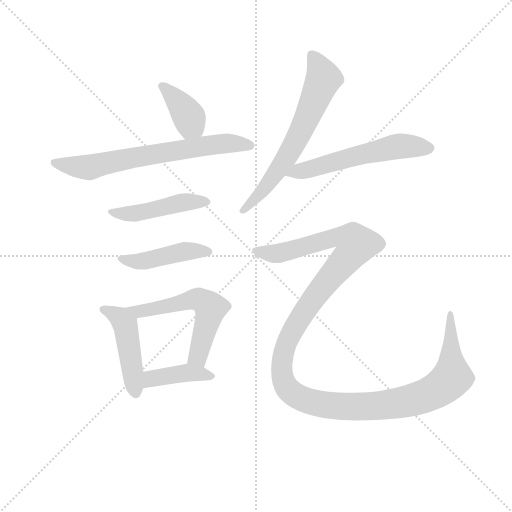
t = 0.00 s
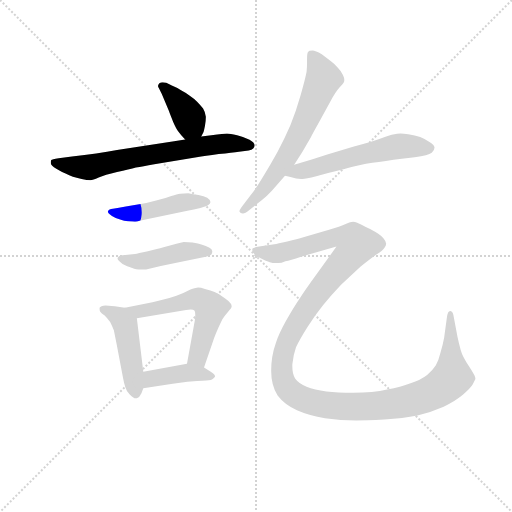
t = 1.48 s
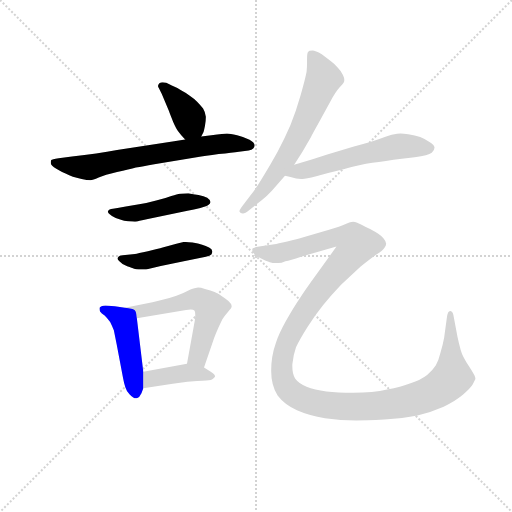
t = 2.96 s
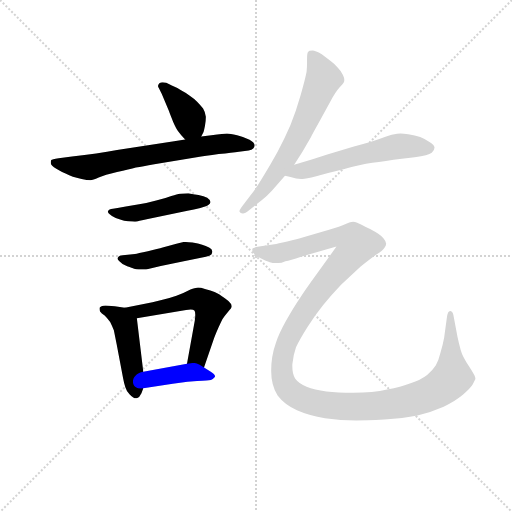
t = 4.45 s
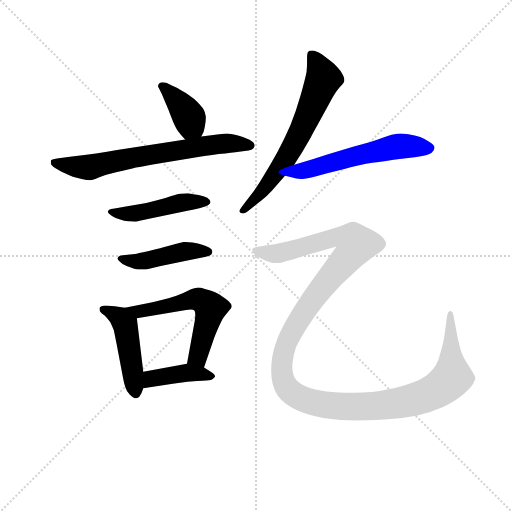
t = 5.93 s
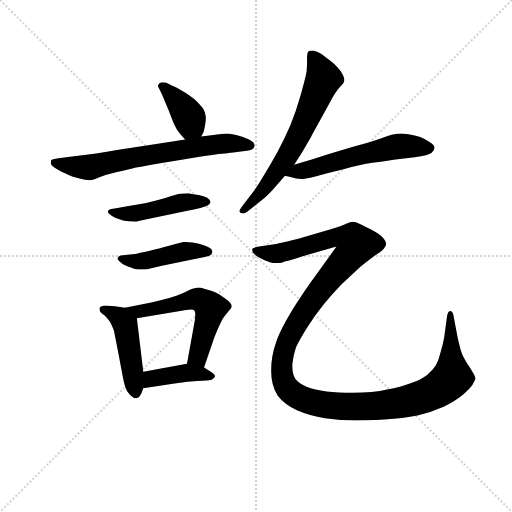
t = 7.41 s

The animated SVG that drew these frames (rendered in a browser with its animation timeline set to each time). Animation: 10 CSS @keyframes rules; one cycle of 7.41 s.

<svg version="1.1" viewBox="0 0 1024 1024" xmlns="http://www.w3.org/2000/svg">
  <g stroke="lightgray" stroke-dasharray="1,1" stroke-width="1" transform="scale(4, 4)">
    <line x1="0" y1="0" x2="256" y2="256"></line>
    <line x1="256" y1="0" x2="0" y2="256"></line>
    <line x1="128" y1="0" x2="128" y2="256"></line>
    <line x1="0" y1="128" x2="256" y2="128"></line>
  </g>
<g transform="scale(0.92, -0.92) translate(60, -900)">
   <style type="text/css">
    @keyframes keyframes0 {
      from {
       stroke: blue;
       stroke-dashoffset: 384;
       stroke-width: 128;
       }
       56% {
       animation-timing-function: step-end;
       stroke: blue;
       stroke-dashoffset: 0;
       stroke-width: 128;
       }
       to {
       stroke: black;
       stroke-width: 1024;
       }
       }
       #make-me-a-hanzi-animation-0 {
         animation: keyframes0 0.562500s both;
         animation-delay: 0.000000s;
         animation-timing-function: linear;
       }
    @keyframes keyframes1 {
      from {
       stroke: blue;
       stroke-dashoffset: 691;
       stroke-width: 128;
       }
       69% {
       animation-timing-function: step-end;
       stroke: blue;
       stroke-dashoffset: 0;
       stroke-width: 128;
       }
       to {
       stroke: black;
       stroke-width: 1024;
       }
       }
       #make-me-a-hanzi-animation-1 {
         animation: keyframes1 0.812337s both;
         animation-delay: 0.562500s;
         animation-timing-function: linear;
       }
    @keyframes keyframes2 {
      from {
       stroke: blue;
       stroke-dashoffset: 469;
       stroke-width: 128;
       }
       60% {
       animation-timing-function: step-end;
       stroke: blue;
       stroke-dashoffset: 0;
       stroke-width: 128;
       }
       to {
       stroke: black;
       stroke-width: 1024;
       }
       }
       #make-me-a-hanzi-animation-2 {
         animation: keyframes2 0.631673s both;
         animation-delay: 1.374837s;
         animation-timing-function: linear;
       }
    @keyframes keyframes3 {
      from {
       stroke: blue;
       stroke-dashoffset: 450;
       stroke-width: 128;
       }
       59% {
       animation-timing-function: step-end;
       stroke: blue;
       stroke-dashoffset: 0;
       stroke-width: 128;
       }
       to {
       stroke: black;
       stroke-width: 1024;
       }
       }
       #make-me-a-hanzi-animation-3 {
         animation: keyframes3 0.616211s both;
         animation-delay: 2.006510s;
         animation-timing-function: linear;
       }
    @keyframes keyframes4 {
      from {
       stroke: blue;
       stroke-dashoffset: 467;
       stroke-width: 128;
       }
       60% {
       animation-timing-function: step-end;
       stroke: blue;
       stroke-dashoffset: 0;
       stroke-width: 128;
       }
       to {
       stroke: black;
       stroke-width: 1024;
       }
       }
       #make-me-a-hanzi-animation-4 {
         animation: keyframes4 0.630046s both;
         animation-delay: 2.622721s;
         animation-timing-function: linear;
       }
    @keyframes keyframes5 {
      from {
       stroke: blue;
       stroke-dashoffset: 570;
       stroke-width: 128;
       }
       65% {
       animation-timing-function: step-end;
       stroke: blue;
       stroke-dashoffset: 0;
       stroke-width: 128;
       }
       to {
       stroke: black;
       stroke-width: 1024;
       }
       }
       #make-me-a-hanzi-animation-5 {
         animation: keyframes5 0.713867s both;
         animation-delay: 3.252767s;
         animation-timing-function: linear;
       }
    @keyframes keyframes6 {
      from {
       stroke: blue;
       stroke-dashoffset: 406;
       stroke-width: 128;
       }
       57% {
       animation-timing-function: step-end;
       stroke: blue;
       stroke-dashoffset: 0;
       stroke-width: 128;
       }
       to {
       stroke: black;
       stroke-width: 1024;
       }
       }
       #make-me-a-hanzi-animation-6 {
         animation: keyframes6 0.580404s both;
         animation-delay: 3.966634s;
         animation-timing-function: linear;
       }
    @keyframes keyframes7 {
      from {
       stroke: blue;
       stroke-dashoffset: 653;
       stroke-width: 128;
       }
       68% {
       animation-timing-function: step-end;
       stroke: blue;
       stroke-dashoffset: 0;
       stroke-width: 128;
       }
       to {
       stroke: black;
       stroke-width: 1024;
       }
       }
       #make-me-a-hanzi-animation-7 {
         animation: keyframes7 0.781413s both;
         animation-delay: 4.547038s;
         animation-timing-function: linear;
       }
    @keyframes keyframes8 {
      from {
       stroke: blue;
       stroke-dashoffset: 570;
       stroke-width: 128;
       }
       65% {
       animation-timing-function: step-end;
       stroke: blue;
       stroke-dashoffset: 0;
       stroke-width: 128;
       }
       to {
       stroke: black;
       stroke-width: 1024;
       }
       }
       #make-me-a-hanzi-animation-8 {
         animation: keyframes8 0.713867s both;
         animation-delay: 5.328451s;
         animation-timing-function: linear;
       }
    @keyframes keyframes9 {
      from {
       stroke: blue;
       stroke-dashoffset: 1370;
       stroke-width: 128;
       }
       82% {
       animation-timing-function: step-end;
       stroke: blue;
       stroke-dashoffset: 0;
       stroke-width: 128;
       }
       to {
       stroke: black;
       stroke-width: 1024;
       }
       }
       #make-me-a-hanzi-animation-9 {
         animation: keyframes9 1.364909s both;
         animation-delay: 6.042318s;
         animation-timing-function: linear;
       }
</style>
<path d="M 377.5 603.0 L 382.5 613.0 Q 383.5 616.0 385.5 626.0 Q 387.5 636.0 387.5 646.0 Q 386.5 656.0 381.5 664.0 Q 375.5 672.0 368.5 679.0 Q 361.5 686.0 352.5 692.0 Q 343.5 699.0 333.5 704.0 Q 323.5 710.0 313.5 714.0 L 301.5 720.0 Q 297.5 721.0 293.5 721.0 Q 289.5 721.0 286.5 719.0 Q 283.5 716.0 283.5 713.0 Q 283.5 711.0 285.5 708.0 L 291.5 696.0 L 307.5 658.0 Q 309.5 652.0 316.5 635.0 Q 323.5 619.0 328.5 613.0 Q 332.5 607.0 342.5 597.0 C 363.5 576.0 364.5 576.0 377.5 603.0 Z" fill="lightgray"></path> 
<path d="M 342.5 597.0 L 318.5 593.0 L 194.5 574.0 Q 152.5 566.0 96.5 560.0 L 67.5 556.0 Q 52.5 554.0 51.5 552.0 Q 50.5 551.0 50.5 548.0 L 50.5 545.0 Q 50.5 540.0 62.5 533.0 Q 73.5 526.0 82.5 523.0 Q 90.5 519.0 98.5 516.0 Q 105.5 514.0 117.5 511.0 Q 129.5 508.0 136.5 508.0 Q 141.5 508.0 154.5 514.0 Q 167.5 520.0 194.5 526.0 Q 221.5 532.0 235.5 536.0 Q 249.5 538.0 275.5 543.0 L 367.5 558.0 Q 385.5 561.0 415.5 565.0 Q 445.5 568.0 459.5 570.0 L 480.5 573.0 Q 487.5 574.0 490.5 577.0 Q 493.5 580.0 493.5 584.0 Q 493.5 590.0 482.5 596.0 Q 471.5 602.0 455.5 606.0 Q 439.5 610.0 433.5 610.0 Q 427.5 610.0 399.5 606.0 L 377.5 603.0 L 342.5 597.0 Z" fill="lightgray"></path> 
<path d="M 195.5 448.0 L 185.5 446.0 Q 176.5 445.0 175.5 442.0 Q 174.5 441.0 174.5 440.0 Q 174.5 437.0 178.5 434.0 Q 183.5 429.0 191.5 426.0 L 204.5 422.0 Q 208.5 420.0 218.5 419.0 Q 229.5 418.0 233.5 418.0 Q 237.5 418.0 243.5 420.0 Q 250.5 422.0 261.5 424.0 L 347.5 442.0 Q 361.5 444.0 375.5 448.0 Q 390.5 452.0 393.5 455.0 Q 397.5 458.0 397.5 461.0 Q 397.5 465.0 390.5 470.0 Q 383.5 474.0 371.5 476.0 Q 359.5 478.0 349.5 480.0 Q 337.5 480.0 331.5 479.0 Q 325.5 478.0 312.5 474.0 Q 299.5 469.0 279.5 464.0 Q 258.5 458.0 242.5 456.0 L 213.5 451.0 L 195.5 448.0 Z" fill="lightgray"></path> 
<path d="M 217.5 346.0 Q 214.5 346.0 206.5 345.0 Q 199.5 344.0 197.5 342.0 Q 195.5 340.0 195.5 338.0 Q 195.5 336.0 199.5 332.0 Q 205.5 325.0 216.5 321.0 Q 227.5 317.0 231.5 316.0 Q 235.5 315.0 241.5 314.0 L 257.5 314.0 L 289.5 322.0 L 339.5 332.0 L 387.5 342.0 Q 396.5 344.0 399.5 347.0 Q 401.5 350.0 401.5 354.0 Q 401.5 358.0 394.5 362.0 Q 387.5 366.0 379.5 368.0 Q 371.5 371.0 358.5 373.0 Q 346.5 374.0 339.5 374.0 Q 333.5 373.0 323.5 370.0 L 293.5 362.0 Q 284.5 359.0 261.5 354.0 Q 238.5 349.0 233.5 348.0 L 217.5 346.0 Z" fill="lightgray"></path> 
<path d="M 211.5 231.0 L 189.5 234.0 Q 173.5 236.0 169.5 236.0 Q 158.5 235.0 156.5 231.0 L 156.5 228.0 Q 156.5 225.0 157.5 223.0 Q 160.5 219.0 167.5 214.0 Q 173.5 208.0 179.5 200.0 Q 183.5 192.0 187.5 182.0 L 193.5 152.0 L 207.5 78.0 Q 209.5 67.0 212.5 58.0 Q 215.5 48.0 221.5 43.0 Q 229.5 34.0 235.5 34.0 L 237.5 34.0 Q 243.5 36.0 247.5 45.0 L 251.5 56.0 L 251.5 92.0 L 237.5 208.0 C 235.5 228.0 235.5 228.0 211.5 231.0 Z" fill="lightgray"></path> 
<path d="M 383.5 101.0 L 405.5 165.0 Q 409.5 176.0 414.5 187.0 Q 419.5 198.0 423.5 206.0 Q 428.5 214.0 435.5 222.0 Q 443.5 230.0 443.5 233.0 L 443.5 235.0 Q 443.5 241.0 429.5 251.0 Q 414.5 262.0 406.5 265.0 Q 398.5 269.0 385.5 272.0 Q 376.5 275.0 370.5 275.0 Q 367.5 275.0 365.5 274.0 Q 360.5 274.0 348.5 268.0 Q 337.5 262.0 323.5 257.0 Q 309.5 252.0 295.5 249.0 Q 281.5 245.0 271.5 243.0 L 211.5 231.0 C 182.5 225.0 207.5 203.0 237.5 208.0 L 344.5 226.0 Q 350.5 227.0 354.5 227.0 Q 360.5 227.0 362.5 225.0 Q 364.5 223.0 364.5 216.0 Q 364.5 211.0 363.5 203.0 L 346.5 109.0 C 341.5 79.0 373.5 73.0 383.5 101.0 Z" fill="lightgray"></path> 
<path d="M 251.5 56.0 L 315.5 66.0 L 347.5 70.0 L 368.5 72.0 Q 381.5 72.0 388.5 73.0 Q 394.5 73.0 398.5 74.0 Q 402.5 75.0 406.5 80.0 Q 407.5 81.0 407.5 82.0 Q 407.5 86.0 396.5 93.0 L 383.5 101.0 C 365.5 112.0 365.5 112.0 346.5 109.0 L 251.5 92.0 C 221.5 87.0 221.5 51.0 251.5 56.0 Z" fill="lightgray"></path> 
<path d="M 579.5 542.0 L 597.5 570.0 L 615.5 601.0 Q 619.5 609.0 633.5 634.0 L 658.5 680.0 Q 669.5 700.0 677.5 709.0 Q 686.5 718.0 687.5 721.0 Q 688.5 723.0 688.5 726.0 Q 688.5 731.0 685.5 737.0 Q 681.5 746.0 673.5 754.0 Q 667.5 761.0 659.5 767.0 L 639.5 782.0 Q 625.5 790.0 619.5 790.0 Q 611.5 790.0 609.5 787.0 Q 607.5 784.0 607.5 772.0 L 607.5 763.0 Q 607.5 755.0 606.5 744.0 Q 603.5 728.0 593.5 693.0 Q 583.5 658.0 571.5 628.0 Q 559.5 600.0 543.5 570.0 Q 527.5 541.0 511.5 515.0 Q 495.5 488.0 483.5 474.0 L 471.5 458.0 Q 460.5 444.0 460.5 441.0 L 460.5 440.0 Q 462.5 436.0 467.5 436.0 L 468.5 436.0 Q 472.5 436.0 481.5 443.0 L 509.5 465.0 Q 519.5 473.0 531.5 486.0 L 559.5 518.0 L 579.5 542.0 Z" fill="lightgray"></path> 
<path d="M 559.5 518.0 L 571.5 515.0 Q 584.5 511.0 594.5 511.0 L 597.5 511.0 Q 604.5 511.0 627.5 517.0 Q 649.5 523.0 686.5 532.0 Q 723.5 542.0 749.5 546.0 Q 776.5 550.0 813.5 555.0 L 841.5 558.0 Q 871.5 562.0 878.5 568.0 Q 884.5 573.0 884.5 579.0 L 884.5 580.0 Q 883.5 586.0 874.5 591.0 Q 865.5 597.0 853.5 602.0 Q 842.5 606.0 827.5 608.0 Q 817.5 610.0 810.5 610.0 Q 802.5 610.0 797.5 608.0 Q 786.5 606.0 767.5 599.0 Q 748.5 592.0 707.5 581.0 L 651.5 564.0 L 619.5 554.0 L 579.5 542.0 C 550.5 533.0 530.5 525.0 559.5 518.0 Z" fill="lightgray"></path> 
<path d="M 671.5 364.0 L 630.5 307.0 Q 603.5 270.0 591.5 251.0 Q 578.5 232.0 561.5 202.0 Q 545.5 173.0 539.5 154.0 Q 529.5 126.0 529.5 94.0 Q 529.5 62.0 543.5 40.0 Q 558.5 20.0 585.5 8.0 Q 612.5 -4.0 646.5 -9.0 Q 680.5 -14.0 714.5 -14.0 Q 735.5 -14.0 775.5 -12.0 Q 816.5 -9.0 847.5 -3.0 Q 877.5 4.0 904.5 16.0 Q 931.5 29.0 947.5 43.0 Q 963.5 57.0 967.5 64.0 L 973.5 76.0 Q 973.5 79.0 972.5 81.0 Q 972.5 84.0 959.5 104.0 Q 945.5 124.0 941.5 139.0 Q 937.5 154.0 934.5 168.0 L 925.5 216.0 Q 923.5 224.0 918.5 224.0 Q 913.5 224.0 911.5 210.0 L 905.5 166.0 Q 902.5 150.0 897.5 133.0 Q 893.5 116.0 887.5 106.0 Q 881.5 96.0 868.5 85.0 Q 854.5 74.0 832.5 67.0 Q 811.5 59.0 781.5 53.0 Q 751.5 46.0 707.5 46.0 Q 673.5 46.0 649.5 49.0 Q 623.5 52.0 606.5 59.0 Q 589.5 66.0 581.5 77.0 Q 575.5 87.0 575.5 103.0 L 575.5 108.0 Q 577.5 128.0 583.5 145.0 Q 591.5 162.0 608.5 189.0 Q 625.5 216.0 643.5 238.0 Q 661.5 260.0 681.5 281.0 L 723.5 320.0 Q 743.5 336.0 757.5 346.0 Q 772.5 356.0 775.5 361.0 Q 779.5 366.0 779.5 370.0 Q 779.5 375.0 773.5 382.0 Q 767.5 390.0 744.5 402.0 Q 721.5 414.0 716.5 416.0 Q 711.5 418.0 707.5 418.0 Q 702.5 418.0 691.5 413.0 Q 680.5 408.0 653.5 400.0 L 599.5 384.0 Q 586.5 380.0 564.5 375.0 Q 542.5 370.0 536.5 369.0 L 503.5 364.0 Q 490.5 362.0 488.5 359.0 L 488.5 357.0 Q 488.5 354.0 489.5 351.0 Q 493.5 346.0 505.5 339.0 Q 519.5 332.0 526.5 330.0 Q 532.5 328.0 540.5 328.0 L 545.5 328.0 Q 551.5 328.0 560.5 332.0 Q 570.5 334.0 594.5 342.0 L 671.5 364.0 Z" fill="lightgray"></path> 
      <clipPath id="make-me-a-hanzi-clip-0">
      <path d="M 377.5 603.0 L 382.5 613.0 Q 383.5 616.0 385.5 626.0 Q 387.5 636.0 387.5 646.0 Q 386.5 656.0 381.5 664.0 Q 375.5 672.0 368.5 679.0 Q 361.5 686.0 352.5 692.0 Q 343.5 699.0 333.5 704.0 Q 323.5 710.0 313.5 714.0 L 301.5 720.0 Q 297.5 721.0 293.5 721.0 Q 289.5 721.0 286.5 719.0 Q 283.5 716.0 283.5 713.0 Q 283.5 711.0 285.5 708.0 L 291.5 696.0 L 307.5 658.0 Q 309.5 652.0 316.5 635.0 Q 323.5 619.0 328.5 613.0 Q 332.5 607.0 342.5 597.0 C 363.5 576.0 364.5 576.0 377.5 603.0 Z" fill="lightgray"></path>
      </clipPath>
      <path clip-path="url(#make-me-a-hanzi-clip-0)" d="M 290.5 713.0 L 326.5 680.0 L 369.5 613.0 " fill="none" id="make-me-a-hanzi-animation-0" stroke-dasharray="256 512" stroke-linecap="round"></path>

      <clipPath id="make-me-a-hanzi-clip-1">
      <path d="M 342.5 597.0 L 318.5 593.0 L 194.5 574.0 Q 152.5 566.0 96.5 560.0 L 67.5 556.0 Q 52.5 554.0 51.5 552.0 Q 50.5 551.0 50.5 548.0 L 50.5 545.0 Q 50.5 540.0 62.5 533.0 Q 73.5 526.0 82.5 523.0 Q 90.5 519.0 98.5 516.0 Q 105.5 514.0 117.5 511.0 Q 129.5 508.0 136.5 508.0 Q 141.5 508.0 154.5 514.0 Q 167.5 520.0 194.5 526.0 Q 221.5 532.0 235.5 536.0 Q 249.5 538.0 275.5 543.0 L 367.5 558.0 Q 385.5 561.0 415.5 565.0 Q 445.5 568.0 459.5 570.0 L 480.5 573.0 Q 487.5 574.0 490.5 577.0 Q 493.5 580.0 493.5 584.0 Q 493.5 590.0 482.5 596.0 Q 471.5 602.0 455.5 606.0 Q 439.5 610.0 433.5 610.0 Q 427.5 610.0 399.5 606.0 L 377.5 603.0 L 342.5 597.0 Z" fill="lightgray"></path>
      </clipPath>
      <path clip-path="url(#make-me-a-hanzi-clip-1)" d="M 55.5 549.0 L 134.5 536.0 L 236.5 559.0 L 410.5 587.0 L 484.5 584.0 " fill="none" id="make-me-a-hanzi-animation-1" stroke-dasharray="563 1126" stroke-linecap="round"></path>

      <clipPath id="make-me-a-hanzi-clip-2">
      <path d="M 195.5 448.0 L 185.5 446.0 Q 176.5 445.0 175.5 442.0 Q 174.5 441.0 174.5 440.0 Q 174.5 437.0 178.5 434.0 Q 183.5 429.0 191.5 426.0 L 204.5 422.0 Q 208.5 420.0 218.5 419.0 Q 229.5 418.0 233.5 418.0 Q 237.5 418.0 243.5 420.0 Q 250.5 422.0 261.5 424.0 L 347.5 442.0 Q 361.5 444.0 375.5 448.0 Q 390.5 452.0 393.5 455.0 Q 397.5 458.0 397.5 461.0 Q 397.5 465.0 390.5 470.0 Q 383.5 474.0 371.5 476.0 Q 359.5 478.0 349.5 480.0 Q 337.5 480.0 331.5 479.0 Q 325.5 478.0 312.5 474.0 Q 299.5 469.0 279.5 464.0 Q 258.5 458.0 242.5 456.0 L 213.5 451.0 L 195.5 448.0 Z" fill="lightgray"></path>
      </clipPath>
      <path clip-path="url(#make-me-a-hanzi-clip-2)" d="M 179.5 439.0 L 227.5 435.0 L 331.5 459.0 L 389.5 462.0 " fill="none" id="make-me-a-hanzi-animation-2" stroke-dasharray="341 682" stroke-linecap="round"></path>

      <clipPath id="make-me-a-hanzi-clip-3">
      <path d="M 217.5 346.0 Q 214.5 346.0 206.5 345.0 Q 199.5 344.0 197.5 342.0 Q 195.5 340.0 195.5 338.0 Q 195.5 336.0 199.5 332.0 Q 205.5 325.0 216.5 321.0 Q 227.5 317.0 231.5 316.0 Q 235.5 315.0 241.5 314.0 L 257.5 314.0 L 289.5 322.0 L 339.5 332.0 L 387.5 342.0 Q 396.5 344.0 399.5 347.0 Q 401.5 350.0 401.5 354.0 Q 401.5 358.0 394.5 362.0 Q 387.5 366.0 379.5 368.0 Q 371.5 371.0 358.5 373.0 Q 346.5 374.0 339.5 374.0 Q 333.5 373.0 323.5 370.0 L 293.5 362.0 Q 284.5 359.0 261.5 354.0 Q 238.5 349.0 233.5 348.0 L 217.5 346.0 Z" fill="lightgray"></path>
      </clipPath>
      <path clip-path="url(#make-me-a-hanzi-clip-3)" d="M 201.5 338.0 L 245.5 332.0 L 333.5 352.0 L 392.5 353.0 " fill="none" id="make-me-a-hanzi-animation-3" stroke-dasharray="322 644" stroke-linecap="round"></path>

      <clipPath id="make-me-a-hanzi-clip-4">
      <path d="M 211.5 231.0 L 189.5 234.0 Q 173.5 236.0 169.5 236.0 Q 158.5 235.0 156.5 231.0 L 156.5 228.0 Q 156.5 225.0 157.5 223.0 Q 160.5 219.0 167.5 214.0 Q 173.5 208.0 179.5 200.0 Q 183.5 192.0 187.5 182.0 L 193.5 152.0 L 207.5 78.0 Q 209.5 67.0 212.5 58.0 Q 215.5 48.0 221.5 43.0 Q 229.5 34.0 235.5 34.0 L 237.5 34.0 Q 243.5 36.0 247.5 45.0 L 251.5 56.0 L 251.5 92.0 L 237.5 208.0 C 235.5 228.0 235.5 228.0 211.5 231.0 Z" fill="lightgray"></path>
      </clipPath>
      <path clip-path="url(#make-me-a-hanzi-clip-4)" d="M 164.5 230.0 L 192.5 215.0 L 211.5 194.0 L 236.5 45.0 " fill="none" id="make-me-a-hanzi-animation-4" stroke-dasharray="339 678" stroke-linecap="round"></path>

      <clipPath id="make-me-a-hanzi-clip-5">
      <path d="M 383.5 101.0 L 405.5 165.0 Q 409.5 176.0 414.5 187.0 Q 419.5 198.0 423.5 206.0 Q 428.5 214.0 435.5 222.0 Q 443.5 230.0 443.5 233.0 L 443.5 235.0 Q 443.5 241.0 429.5 251.0 Q 414.5 262.0 406.5 265.0 Q 398.5 269.0 385.5 272.0 Q 376.5 275.0 370.5 275.0 Q 367.5 275.0 365.5 274.0 Q 360.5 274.0 348.5 268.0 Q 337.5 262.0 323.5 257.0 Q 309.5 252.0 295.5 249.0 Q 281.5 245.0 271.5 243.0 L 211.5 231.0 C 182.5 225.0 207.5 203.0 237.5 208.0 L 344.5 226.0 Q 350.5 227.0 354.5 227.0 Q 360.5 227.0 362.5 225.0 Q 364.5 223.0 364.5 216.0 Q 364.5 211.0 363.5 203.0 L 346.5 109.0 C 341.5 79.0 373.5 73.0 383.5 101.0 Z" fill="lightgray"></path>
      </clipPath>
      <path clip-path="url(#make-me-a-hanzi-clip-5)" d="M 219.5 231.0 L 243.5 222.0 L 362.5 249.0 L 390.5 239.0 L 396.5 228.0 L 394.5 215.0 L 374.5 140.0 L 368.5 123.0 L 354.5 116.0 " fill="none" id="make-me-a-hanzi-animation-5" stroke-dasharray="442 884" stroke-linecap="round"></path>

      <clipPath id="make-me-a-hanzi-clip-6">
      <path d="M 251.5 56.0 L 315.5 66.0 L 347.5 70.0 L 368.5 72.0 Q 381.5 72.0 388.5 73.0 Q 394.5 73.0 398.5 74.0 Q 402.5 75.0 406.5 80.0 Q 407.5 81.0 407.5 82.0 Q 407.5 86.0 396.5 93.0 L 383.5 101.0 C 365.5 112.0 365.5 112.0 346.5 109.0 L 251.5 92.0 C 221.5 87.0 221.5 51.0 251.5 56.0 Z" fill="lightgray"></path>
      </clipPath>
      <path clip-path="url(#make-me-a-hanzi-clip-6)" d="M 257.5 62.0 L 274.5 79.0 L 348.5 90.0 L 399.5 85.0 " fill="none" id="make-me-a-hanzi-animation-6" stroke-dasharray="278 556" stroke-linecap="round"></path>

      <clipPath id="make-me-a-hanzi-clip-7">
      <path d="M 579.5 542.0 L 597.5 570.0 L 615.5 601.0 Q 619.5 609.0 633.5 634.0 L 658.5 680.0 Q 669.5 700.0 677.5 709.0 Q 686.5 718.0 687.5 721.0 Q 688.5 723.0 688.5 726.0 Q 688.5 731.0 685.5 737.0 Q 681.5 746.0 673.5 754.0 Q 667.5 761.0 659.5 767.0 L 639.5 782.0 Q 625.5 790.0 619.5 790.0 Q 611.5 790.0 609.5 787.0 Q 607.5 784.0 607.5 772.0 L 607.5 763.0 Q 607.5 755.0 606.5 744.0 Q 603.5 728.0 593.5 693.0 Q 583.5 658.0 571.5 628.0 Q 559.5 600.0 543.5 570.0 Q 527.5 541.0 511.5 515.0 Q 495.5 488.0 483.5 474.0 L 471.5 458.0 Q 460.5 444.0 460.5 441.0 L 460.5 440.0 Q 462.5 436.0 467.5 436.0 L 468.5 436.0 Q 472.5 436.0 481.5 443.0 L 509.5 465.0 Q 519.5 473.0 531.5 486.0 L 559.5 518.0 L 579.5 542.0 Z" fill="lightgray"></path>
      </clipPath>
      <path clip-path="url(#make-me-a-hanzi-clip-7)" d="M 617.5 778.0 L 643.5 729.0 L 594.5 616.0 L 569.5 568.0 L 521.5 500.0 L 465.5 441.0 " fill="none" id="make-me-a-hanzi-animation-7" stroke-dasharray="525 1050" stroke-linecap="round"></path>

      <clipPath id="make-me-a-hanzi-clip-8">
      <path d="M 559.5 518.0 L 571.5 515.0 Q 584.5 511.0 594.5 511.0 L 597.5 511.0 Q 604.5 511.0 627.5 517.0 Q 649.5 523.0 686.5 532.0 Q 723.5 542.0 749.5 546.0 Q 776.5 550.0 813.5 555.0 L 841.5 558.0 Q 871.5 562.0 878.5 568.0 Q 884.5 573.0 884.5 579.0 L 884.5 580.0 Q 883.5 586.0 874.5 591.0 Q 865.5 597.0 853.5 602.0 Q 842.5 606.0 827.5 608.0 Q 817.5 610.0 810.5 610.0 Q 802.5 610.0 797.5 608.0 Q 786.5 606.0 767.5 599.0 Q 748.5 592.0 707.5 581.0 L 651.5 564.0 L 619.5 554.0 L 579.5 542.0 C 550.5 533.0 530.5 525.0 559.5 518.0 Z" fill="lightgray"></path>
      </clipPath>
      <path clip-path="url(#make-me-a-hanzi-clip-8)" d="M 566.5 522.0 L 784.5 578.0 L 812.5 583.0 L 872.5 580.0 " fill="none" id="make-me-a-hanzi-animation-8" stroke-dasharray="442 884" stroke-linecap="round"></path>

      <clipPath id="make-me-a-hanzi-clip-9">
      <path d="M 671.5 364.0 L 630.5 307.0 Q 603.5 270.0 591.5 251.0 Q 578.5 232.0 561.5 202.0 Q 545.5 173.0 539.5 154.0 Q 529.5 126.0 529.5 94.0 Q 529.5 62.0 543.5 40.0 Q 558.5 20.0 585.5 8.0 Q 612.5 -4.0 646.5 -9.0 Q 680.5 -14.0 714.5 -14.0 Q 735.5 -14.0 775.5 -12.0 Q 816.5 -9.0 847.5 -3.0 Q 877.5 4.0 904.5 16.0 Q 931.5 29.0 947.5 43.0 Q 963.5 57.0 967.5 64.0 L 973.5 76.0 Q 973.5 79.0 972.5 81.0 Q 972.5 84.0 959.5 104.0 Q 945.5 124.0 941.5 139.0 Q 937.5 154.0 934.5 168.0 L 925.5 216.0 Q 923.5 224.0 918.5 224.0 Q 913.5 224.0 911.5 210.0 L 905.5 166.0 Q 902.5 150.0 897.5 133.0 Q 893.5 116.0 887.5 106.0 Q 881.5 96.0 868.5 85.0 Q 854.5 74.0 832.5 67.0 Q 811.5 59.0 781.5 53.0 Q 751.5 46.0 707.5 46.0 Q 673.5 46.0 649.5 49.0 Q 623.5 52.0 606.5 59.0 Q 589.5 66.0 581.5 77.0 Q 575.5 87.0 575.5 103.0 L 575.5 108.0 Q 577.5 128.0 583.5 145.0 Q 591.5 162.0 608.5 189.0 Q 625.5 216.0 643.5 238.0 Q 661.5 260.0 681.5 281.0 L 723.5 320.0 Q 743.5 336.0 757.5 346.0 Q 772.5 356.0 775.5 361.0 Q 779.5 366.0 779.5 370.0 Q 779.5 375.0 773.5 382.0 Q 767.5 390.0 744.5 402.0 Q 721.5 414.0 716.5 416.0 Q 711.5 418.0 707.5 418.0 Q 702.5 418.0 691.5 413.0 Q 680.5 408.0 653.5 400.0 L 599.5 384.0 Q 586.5 380.0 564.5 375.0 Q 542.5 370.0 536.5 369.0 L 503.5 364.0 Q 490.5 362.0 488.5 359.0 L 488.5 357.0 Q 488.5 354.0 489.5 351.0 Q 493.5 346.0 505.5 339.0 Q 519.5 332.0 526.5 330.0 Q 532.5 328.0 540.5 328.0 L 545.5 328.0 Q 551.5 328.0 560.5 332.0 Q 570.5 334.0 594.5 342.0 L 671.5 364.0 Z" fill="lightgray"></path>
      </clipPath>
      <path clip-path="url(#make-me-a-hanzi-clip-9)" d="M 497.5 358.0 L 517.5 350.0 L 547.5 349.0 L 683.5 385.0 L 707.5 378.0 L 715.5 369.0 L 614.5 242.0 L 561.5 152.0 L 552.5 88.0 L 563.5 58.0 L 591.5 35.0 L 643.5 20.0 L 720.5 16.0 L 825.5 28.0 L 893.5 54.0 L 922.5 80.0 L 917.5 216.0 " fill="none" id="make-me-a-hanzi-animation-9" stroke-dasharray="1242 2484" stroke-linecap="round"></path>

</g>
</svg>
